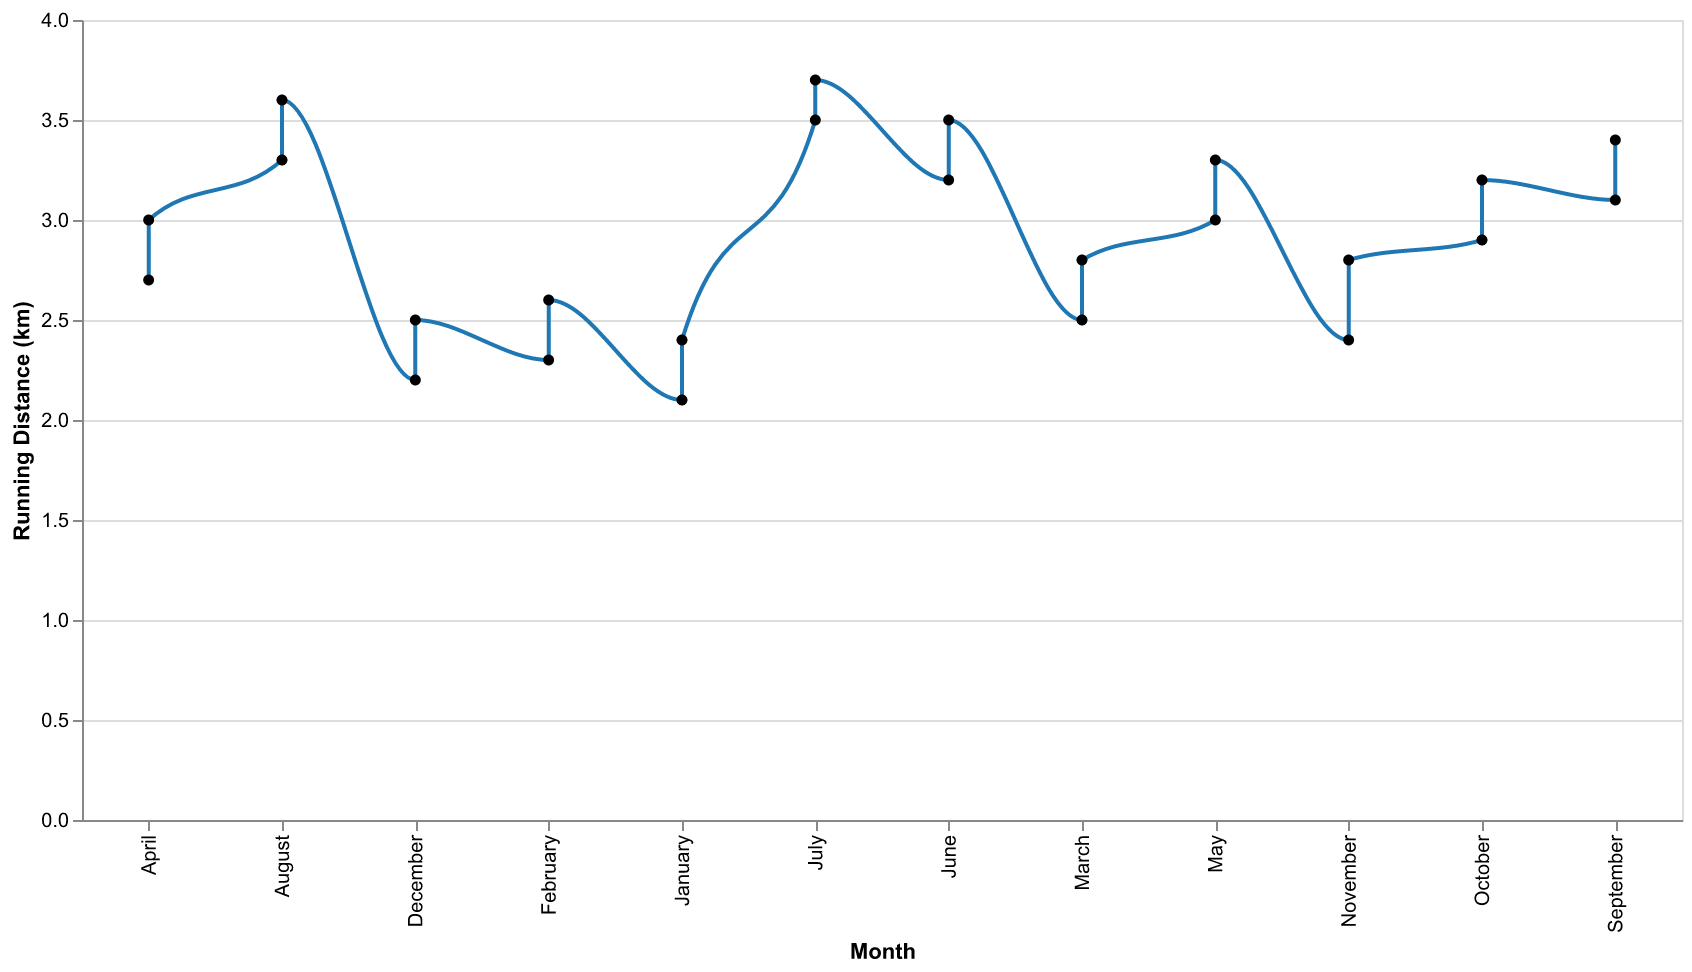

The file beside this chart, header and first rows:
Month, Average Running Distance
January, 2.1
February, 2.3
March, 2.5
April, 2.7
May, 3.0
June, 3.2
July, 3.5
August, 3.3
September, 3.1
October, 2.9
November, 2.4
December, 2.2
January, 2.4
February, 2.6
March, 2.8
April, 3.0
May, 3.3
June, 3.5
July, 3.7
August, 3.6
September, 3.4
October, 3.2
November, 2.8
December, 2.5
